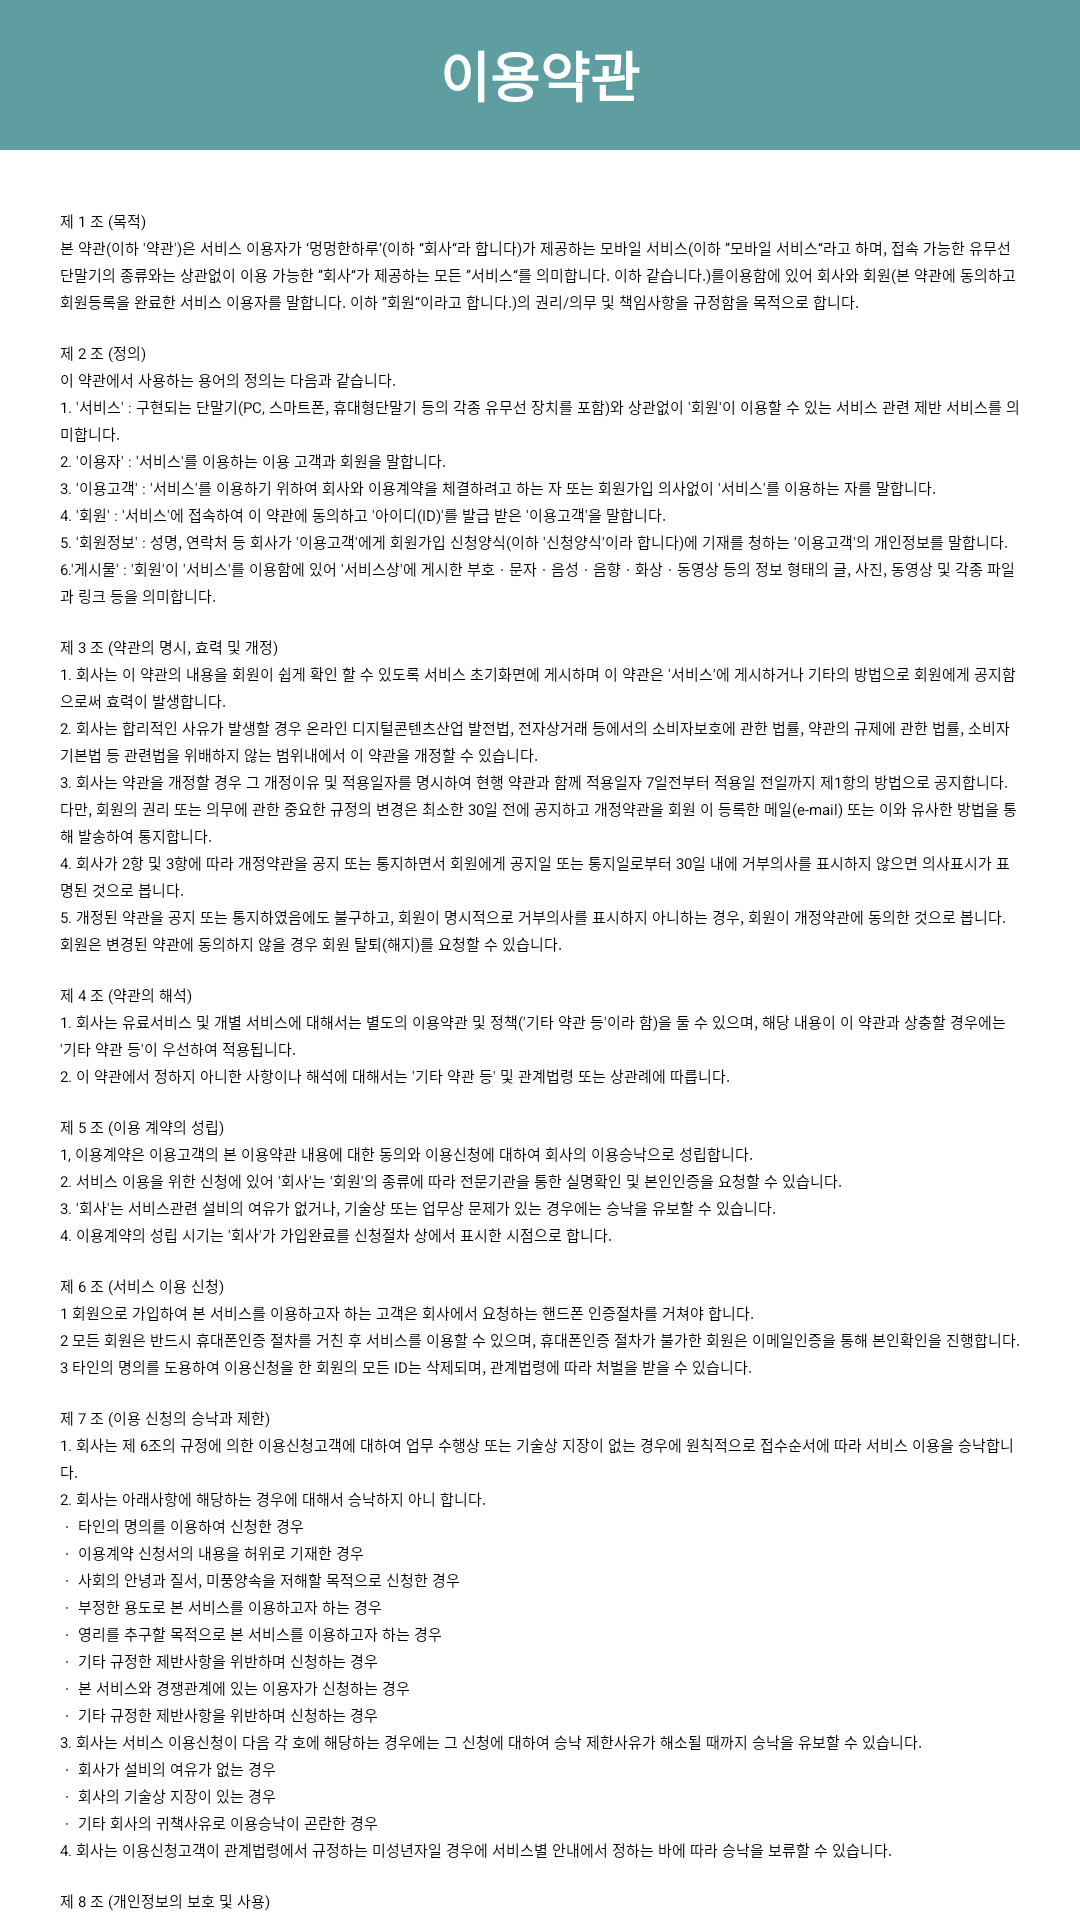

Reconstruct the res/layout file that produces this screen, plus the resources it refers to.
<!-- AndroidManifest.xml: application theme Theme.DogDiary -->
<!-- res/layout/activity_setting_terms.xml -->
<?xml version="1.0" encoding="utf-8"?>
<androidx.constraintlayout.widget.ConstraintLayout
    xmlns:android="http://schemas.android.com/apk/res/android"
    android:layout_width="match_parent"
    android:layout_height="match_parent"
    xmlns:tools="http://schemas.android.com/tools"
    tools:context=".setting.TermsAndUseActivity">

    <LinearLayout
        android:layout_width="match_parent"
        android:layout_height="match_parent"
        android:orientation="vertical">

        
        <LinearLayout
            android:layout_width="match_parent"
            android:layout_height="50dp"
            android:background="@color/mint"
            android:orientation="horizontal">
            <TextView
                android:layout_width="match_parent"
                android:layout_height="wrap_content"
                android:layout_gravity="center"
                android:layout_weight="1"
                android:text="이용약관"
                android:textAlignment="center"
                android:textColor="@color/white"
                android:textSize="18sp"
                android:textStyle="bold" />
        </LinearLayout>

        <ScrollView
            android:layout_width="match_parent"
            android:layout_height="match_parent"
            android:background="@color/white">
            <TextView
                android:layout_width="match_parent"
                android:layout_height="match_parent"
                android:layout_margin="20dp"
                android:paddingBottom="20dp"
                android:lineSpacingExtra="2dp"
                android:textColor="@color/black"
                android:text="@string/termsAndUse" />
        </ScrollView>
    </LinearLayout>
</androidx.constraintlayout.widget.ConstraintLayout>
<!-- resources referenced by this layout -->
<resources>
  <color name="black">#FF000000</color>
  <color name="mint">#5e9ea0</color>
  <color name="white">#FFFFFFFF</color>
</resources>
